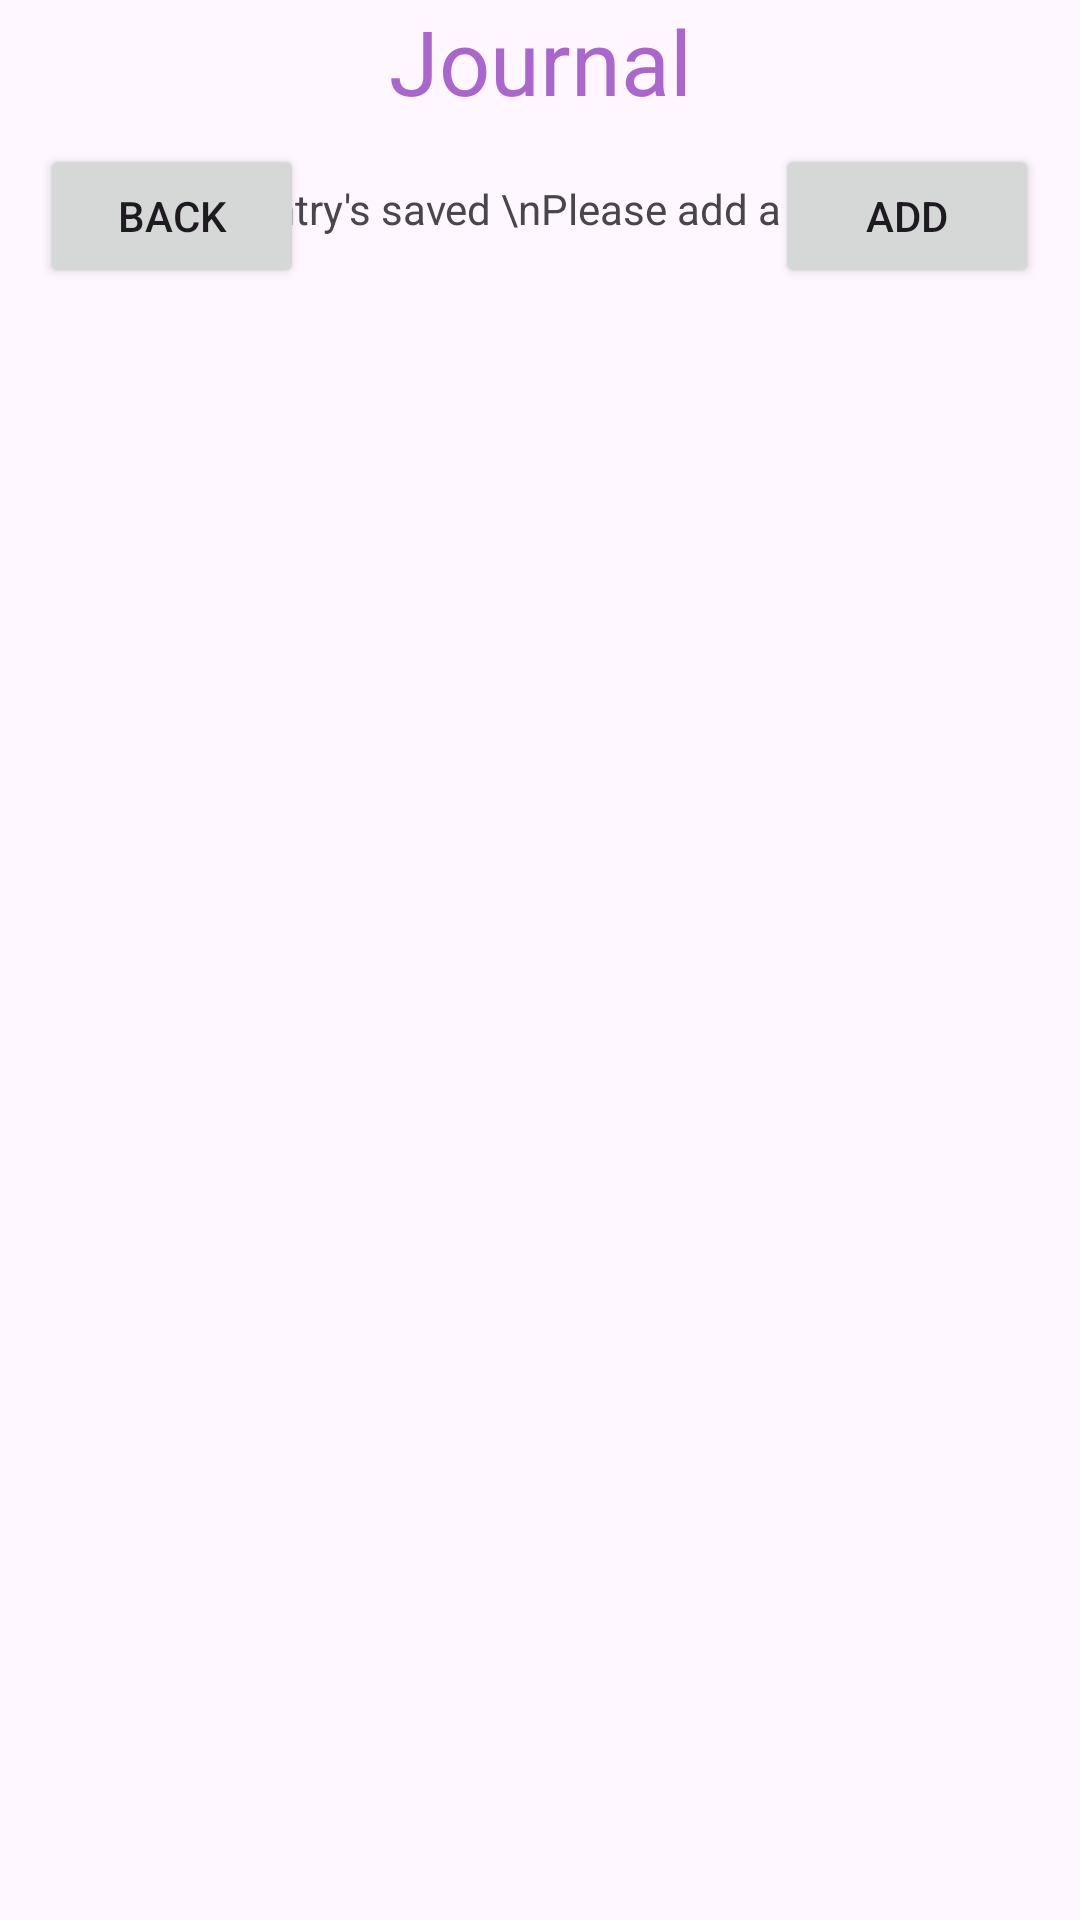

The Android layout XML behind this screen, and the referenced resources:
<!-- AndroidManifest.xml: application theme Theme.VoiceTrainingApp -->
<!-- res/layout/activity_journal.xml -->
<?xml version="1.0" encoding="utf-8"?>
<androidx.constraintlayout.widget.ConstraintLayout xmlns:android="http://schemas.android.com/apk/res/android"
    xmlns:app="http://schemas.android.com/apk/res-auto"
    xmlns:tools="http://schemas.android.com/tools"
    android:layout_width="match_parent"
    android:layout_height="match_parent"
    tools:context=".Journal">

    
    <ListView
        android:id="@+id/listView"
        android:layout_width="409dp"
        android:layout_height="601dp"
        android:layout_marginTop="80dp"
        app:layout_constraintBottom_toBottomOf="parent"
        app:layout_constraintEnd_toEndOf="parent"
        app:layout_constraintStart_toStartOf="parent"
        app:layout_constraintTop_toTopOf="parent" />

    

    <TextView
        android:id="@+id/textView2"
        android:layout_width="0dp"
        android:layout_height="0dp"
        android:gravity="center_horizontal"
        android:text="Journal"
        android:textColor="@android:color/holo_purple"
        android:textSize="30sp"
        app:layout_constraintBottom_toTopOf="@+id/listView"
        app:layout_constraintEnd_toEndOf="parent"
        app:layout_constraintHorizontal_bias="0.0"
        app:layout_constraintStart_toStartOf="parent"
        app:layout_constraintTop_toTopOf="parent"
        app:layout_constraintVertical_bias="0.0" />

    <Button
        android:id="@+id/backButton"
        android:layout_width="wrap_content"
        android:layout_height="wrap_content"
        android:layout_marginTop="48dp"
        android:text="Back"
        app:layout_constraintEnd_toEndOf="parent"
        app:layout_constraintHorizontal_bias="0.049"
        app:layout_constraintStart_toStartOf="parent"
        app:layout_constraintTop_toTopOf="parent" />

    <Button
        android:id="@+id/addBtn"
        android:layout_width="wrap_content"
        android:layout_height="wrap_content"
        android:layout_marginTop="48dp"
        android:text="Add"
        app:layout_constraintEnd_toEndOf="parent"
        app:layout_constraintHorizontal_bias="0.95"
        app:layout_constraintStart_toStartOf="parent"
        app:layout_constraintTop_toTopOf="parent" />

    <TextView
        android:id="@+id/noEntryText"
        android:layout_width="wrap_content"
        android:layout_height="wrap_content"
        android:layout_marginTop="60dp"
        android:text="No entry's saved \nPlease add a entry."
        app:layout_constraintEnd_toEndOf="parent"
        app:layout_constraintStart_toStartOf="parent"
        app:layout_constraintTop_toTopOf="parent" />

</androidx.constraintlayout.widget.ConstraintLayout>
<!-- resources referenced by this layout -->
<resources>
  <style name="Theme.VoiceTrainingApp" parent="Base.Theme.VoiceTrainingApp" />
  <style name="Base.Theme.VoiceTrainingApp" parent="Theme.Material3.DayNight.NoActionBar">
          
          
      </style>
</resources>
